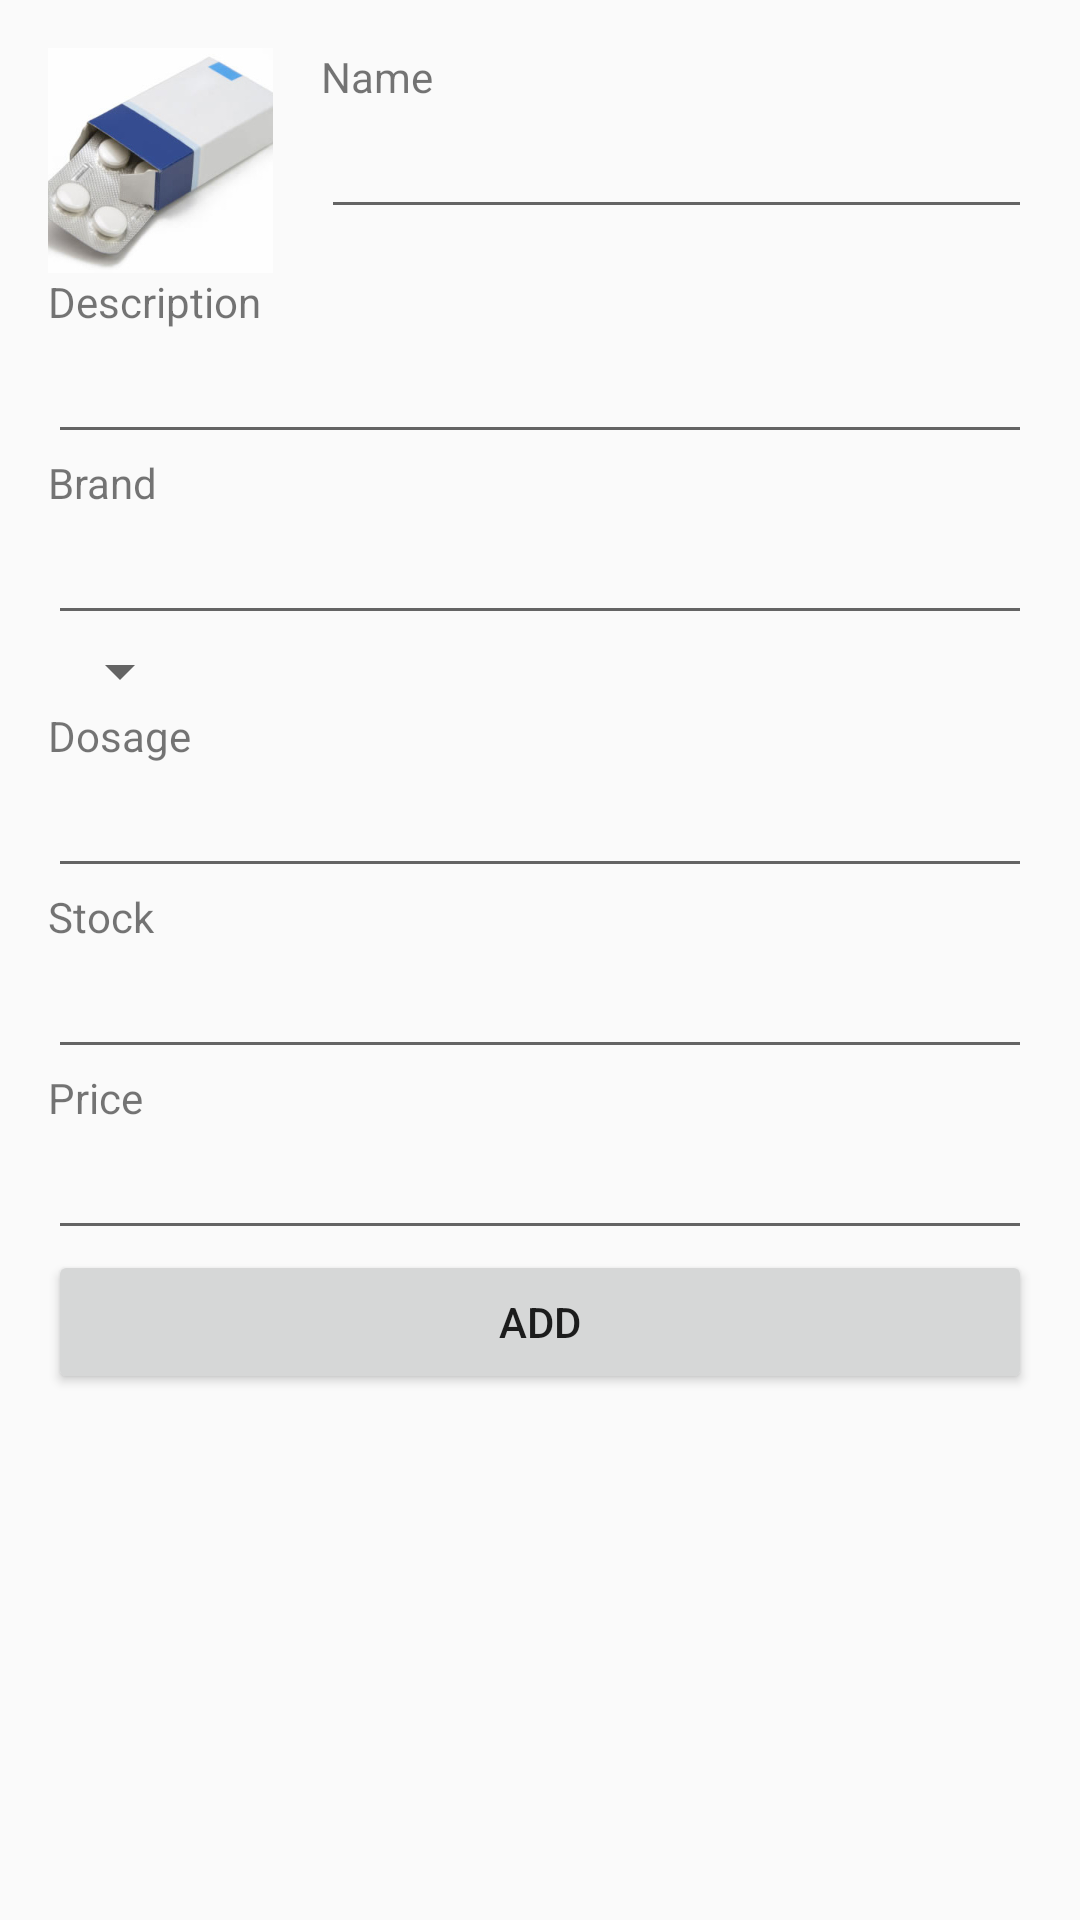

The Android layout XML behind this screen, and the referenced resources:
<!-- AndroidManifest.xml: application theme AppTheme -->
<!-- res/layout/fragment_manage_product.xml -->
<?xml version="1.0" encoding="utf-8"?>
<RelativeLayout xmlns:android="http://schemas.android.com/apk/res/android"
    xmlns:tools="http://schemas.android.com/tools"
    android:id="@+id/activity_add_product"
    android:layout_width="match_parent"
    android:layout_height="match_parent"
    android:paddingBottom="@dimen/activity_vertical_margin"
    android:paddingLeft="@dimen/activity_horizontal_margin"
    android:paddingRight="@dimen/activity_horizontal_margin"
    android:paddingTop="@dimen/activity_vertical_margin"
    tools:context="com.ismael.manageproductsprovider.ManageProductFragment">

    <ImageView
        android:layout_width="@dimen/img_width"
        android:layout_height="@dimen/img_height"
        android:src="@drawable/caja_medicamentos"
        android:layout_alignParentTop="true"
        android:layout_alignParentLeft="true"
        android:layout_alignParentStart="true"
        android:id="@+id/imgMedicine"
        android:scaleType="centerCrop" />

    <LinearLayout
        android:orientation="vertical"
        android:layout_width="match_parent"
        android:layout_height="wrap_content"
        android:id="@+id/lyName"
        android:layout_toEndOf="@id/imgMedicine"
        android:layout_toRightOf="@id/imgMedicine">


        <TextView
            android:text="@string/txvName"
            android:layout_marginLeft="@dimen/activity_horizontal_margin"
            android:layout_width="match_parent"
            android:layout_height="wrap_content"
            android:id="@+id/txvName" />

        <EditText
            android:layout_marginLeft="@dimen/activity_horizontal_margin"
            android:layout_width="match_parent"
            android:layout_height="wrap_content"
            android:inputType="text"
            android:ems="10"
            android:id="@+id/edtName" />
    </LinearLayout>

    <LinearLayout
        android:orientation="vertical"
        android:layout_width="match_parent"
        android:layout_height="wrap_content"
        android:layout_below="@id/imgMedicine"
        android:id="@+id/lyDesc">


        <TextView
            android:text="@string/txvDesc"
            android:layout_width="match_parent"
            android:layout_height="wrap_content"
            android:id="@+id/txvDesc" />

        <EditText
            android:layout_width="match_parent"
            android:layout_height="wrap_content"
            android:inputType="text"
            android:ems="10"
            android:id="@+id/edtDesc" />
    </LinearLayout>

    <LinearLayout
        android:orientation="vertical"
        android:layout_width="match_parent"
        android:layout_height="wrap_content"
        android:layout_below="@id/lyDesc"
        android:id="@+id/lyBrand">


        <TextView
            android:text="@string/txvBrand"
            android:layout_width="match_parent"
            android:layout_height="wrap_content"
            android:id="@+id/txvBrand" />

        <EditText
            android:layout_width="match_parent"
            android:layout_height="wrap_content"
            android:inputType="text"
            android:ems="10"
            android:id="@+id/edtBrand" />
        <Spinner android:layout_height="wrap_content"
            android:layout_width="wrap_content"
            android:id="@+id/categorySpin"
            ></Spinner>

    </LinearLayout>


    <LinearLayout
        android:orientation="vertical"
        android:layout_width="match_parent"
        android:layout_height="wrap_content"
        android:layout_below="@id/lyBrand"
        android:id="@+id/lyDosage">


        <TextView
            android:text="@string/txvDosage"
            android:layout_width="match_parent"
            android:layout_height="wrap_content"
            android:id="@+id/txvDosage" />

        <EditText
            android:layout_width="match_parent"
            android:layout_height="wrap_content"
            android:inputType="text"
            android:ems="10"
            android:id="@+id/edtDosage" />
    </LinearLayout>

    <LinearLayout
        android:orientation="vertical"
        android:layout_width="match_parent"
        android:layout_height="wrap_content"
        android:layout_below="@id/lyDosage"
        android:id="@+id/lyStock">


        <TextView
            android:text="@string/txvStock"
            android:layout_width="match_parent"
            android:layout_height="wrap_content"
            android:id="@+id/txvStock" />

        <EditText
            android:layout_width="match_parent"
            android:layout_height="wrap_content"
            android:inputType="number"
            android:ems="10"
            android:id="@+id/edtStock" />
    </LinearLayout>

    <LinearLayout
        android:orientation="vertical"
        android:layout_width="match_parent"
        android:layout_height="wrap_content"
        android:layout_below="@id/lyStock"
        android:id="@+id/lyPrice">


        <TextView
            android:text="@string/txvPrice"
            android:layout_width="match_parent"
            android:layout_height="wrap_content"
            android:id="@+id/txvPrice" />

        <EditText
            android:layout_width="match_parent"
            android:layout_height="wrap_content"
            android:inputType="numberDecimal"
            android:ems="10"
            android:id="@+id/edtPrice" />
    </LinearLayout>

    <RelativeLayout
        android:layout_width="wrap_content"
        android:layout_height="wrap_content"
        android:layout_below="@id/lyPrice">
        <include layout="@layout/btnadd"/>
    </RelativeLayout>


</RelativeLayout>
<!-- res/layout/btnadd.xml (included above) -->
<?xml version="1.0" encoding="utf-8"?>
<merge xmlns:android="http://schemas.android.com/apk/res/android"
    android:layout_width="match_parent" android:layout_height="match_parent">
    <Button
        android:text="@string/btnAddMed"
        android:layout_width="match_parent"
        android:layout_height="wrap_content"
        android:id="@+id/btnAddMed"
        android:layout_centerHorizontal="true"/>
</merge>
<!-- resources referenced by this layout -->
<resources>
  <dimen name="activity_horizontal_margin">16dp</dimen>
  <dimen name="activity_vertical_margin">16dp</dimen>
  <dimen name="img_height">75dp</dimen>
  <dimen name="img_width">75dp</dimen>
  <!-- drawable caja_medicamentos: jpg bitmap (drawable, 14199 bytes) -->
  <string name="btnAddMed">Add</string>
  <string name="txvBrand">Brand</string>
  <string name="txvDesc">Description</string>
  <string name="txvDosage">Dosage</string>
  <string name="txvName">Name</string>
  <string name="txvPrice">Price</string>
  <string name="txvStock">Stock</string>
  <style name="AppTheme" parent="Theme.AppCompat.Light.NoActionBar">
          
          <item name="colorPrimary">@color/colorPrimary</item>
          <item name="colorPrimaryDark">@color/colorPrimaryDark</item>
          <item name="colorAccent">@color/colorAccent</item>
  
          <item name="android:navigationBarColor">@color/colorPrimaryDark</item>
  
          <item name="android:windowDrawsSystemBarBackgrounds">true</item>
          <item name="android:statusBarColor">@android:color/transparent</item>
  
          <item name="actionModeStyle">@style/Widget.ActionMode</item>
          
      </style>
  <color name="colorPrimary">#81acc7</color>
  <color name="colorPrimaryDark">#434fa0</color>
  <color name="colorAccent">#03f477</color>
  <style name="Widget.ActionMode" parent="Widget.AppCompat.ActionMode">
          <item name="background">@color/background_action_mode</item>
          <item name="android:background">@color/background_action_mode</item>
          <item name="actionModeBackground">@color/background_action_mode</item>
          <item name="android:actionModeBackground">@color/background_action_mode</item>
      </style>
  <color name="background_action_mode">#f44336</color>
</resources>
